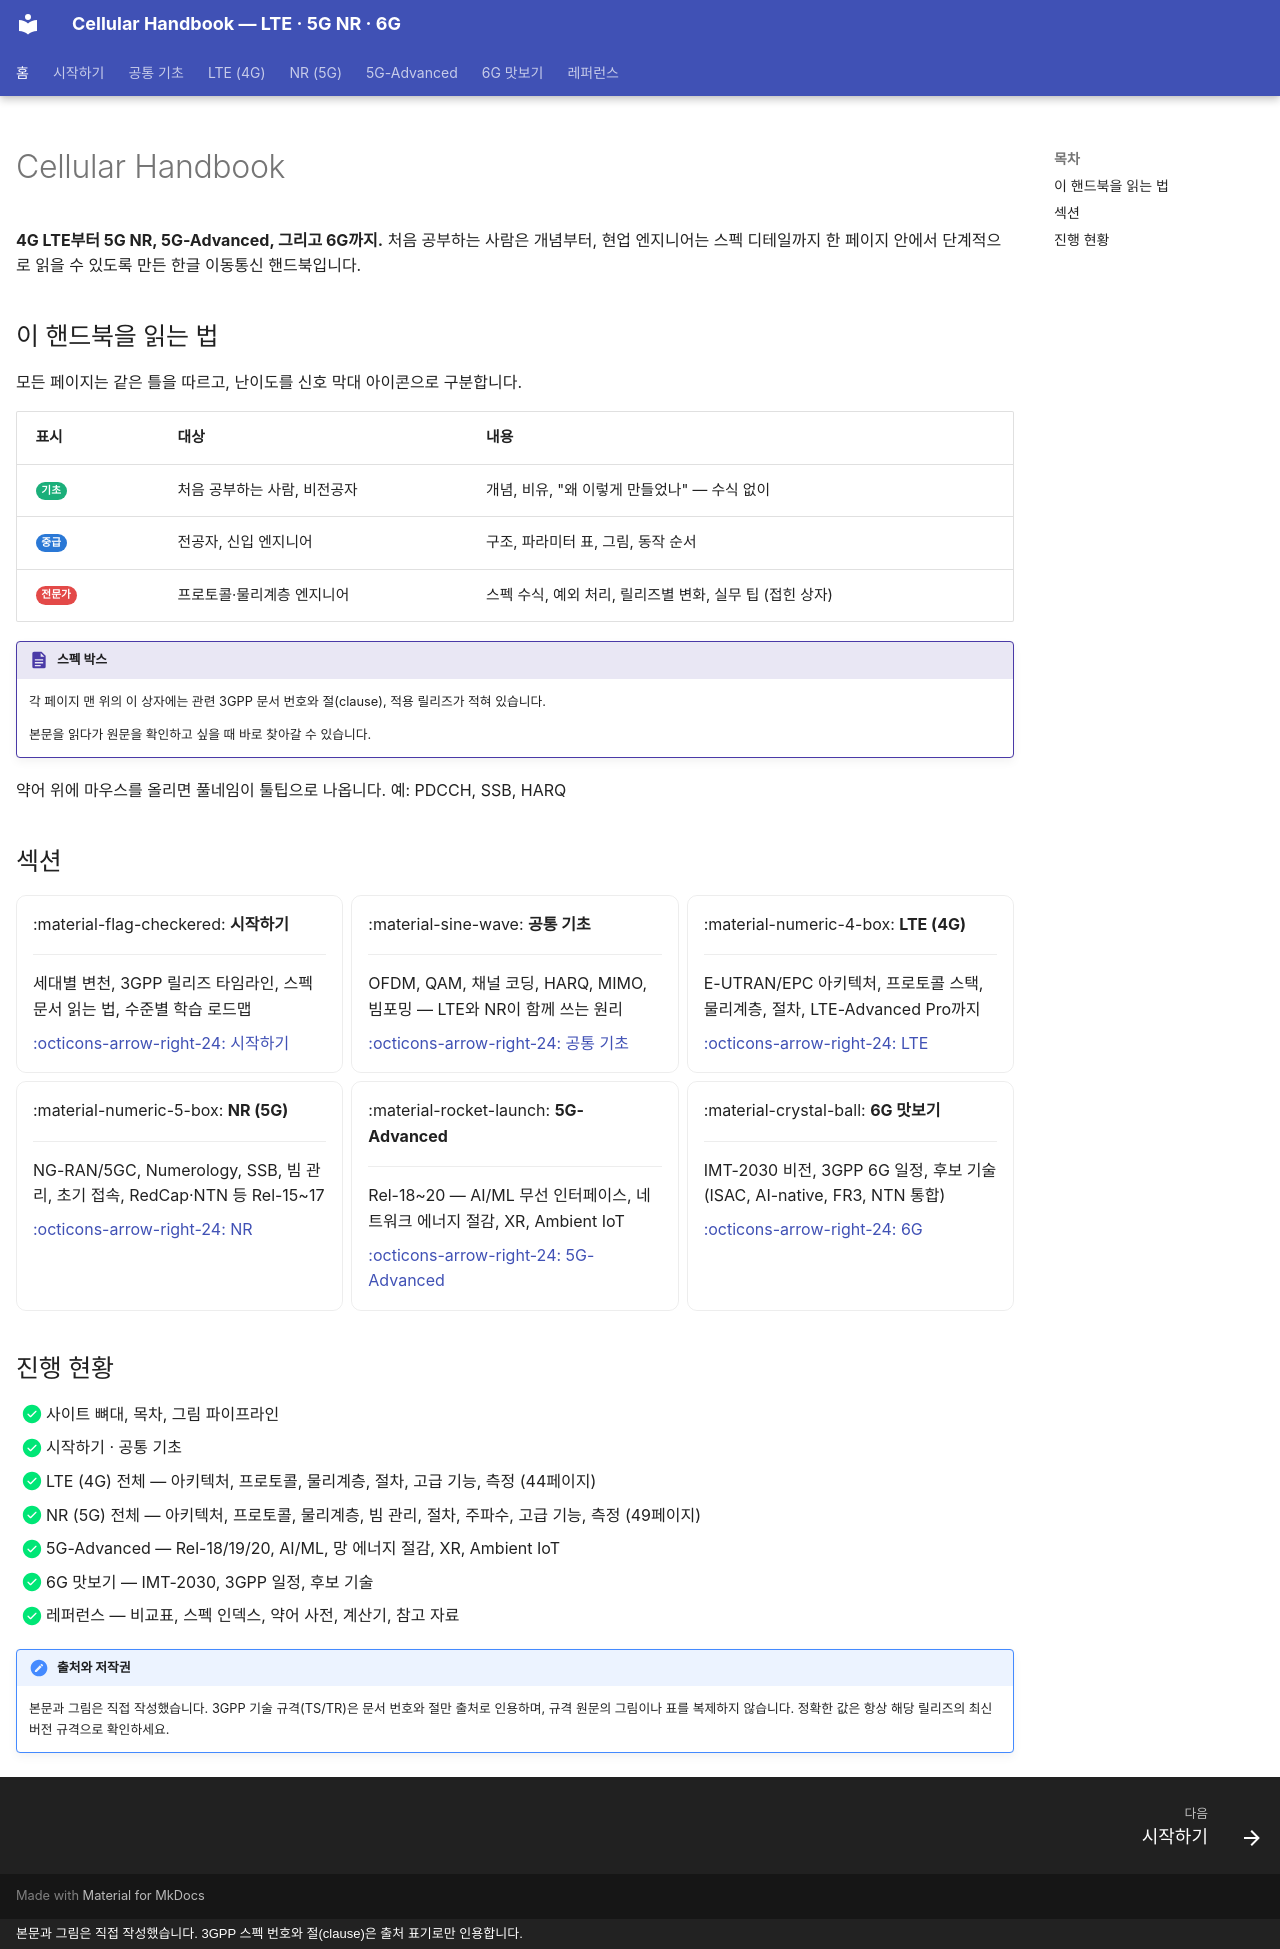

repository: goodhosup/cellular · page: index.html · generator: mkdocs · copyright: 본문과 그림은 직접 작성했습니다. 3GPP 스펙 번호와 절(clause)은 출처 표기로만 인용합니다.

---
hide:
  - navigation
---

# Cellular Handbook

**4G LTE부터 5G NR, 5G-Advanced, 그리고 6G까지.**
처음 공부하는 사람은 개념부터, 현업 엔지니어는 스펙 디테일까지 한 페이지 안에서 단계적으로 읽을 수 있도록 만든 한글 이동통신 핸드북입니다.

## 이 핸드북을 읽는 법

모든 페이지는 같은 틀을 따르고, 난이도를 신호 막대 아이콘으로 구분합니다.

| 표시 | 대상 | 내용 |
|---|---|---|
| <span class="lv lv1">기초</span> | 처음 공부하는 사람, 비전공자 | 개념, 비유, "왜 이렇게 만들었나" — 수식 없이 |
| <span class="lv lv2">중급</span> | 전공자, 신입 엔지니어 | 구조, 파라미터 표, 그림, 동작 순서 |
| <span class="lv lv3">전문가</span> | 프로토콜·물리계층 엔지니어 | 스펙 수식, 예외 처리, 릴리즈별 변화, 실무 팁 (접힌 상자) |

!!! spec "스펙 박스"
    각 페이지 맨 위의 이 상자에는 관련 3GPP 문서 번호와 절(clause), 적용 릴리즈가 적혀 있습니다.

    본문을 읽다가 원문을 확인하고 싶을 때 바로 찾아갈 수 있습니다.

약어 위에 마우스를 올리면 풀네임이 툴팁으로 나옵니다. 예: PDCCH, SSB, HARQ

## 섹션

<div class="grid cards" markdown>

-   :material-flag-checkered: **시작하기**

    ---

    세대별 변천, 3GPP 릴리즈 타임라인, 스펙 문서 읽는 법, 수준별 학습 로드맵

    [:octicons-arrow-right-24: 시작하기](getting-started/index.md)

-   :material-sine-wave: **공통 기초**

    ---

    OFDM, QAM, 채널 코딩, HARQ, MIMO, 빔포밍 — LTE와 NR이 함께 쓰는 원리

    [:octicons-arrow-right-24: 공통 기초](basics/index.md)

-   :material-numeric-4-box: **LTE (4G)**

    ---

    E-UTRAN/EPC 아키텍처, 프로토콜 스택, 물리계층, 절차, LTE-Advanced Pro까지

    [:octicons-arrow-right-24: LTE](lte/index.md)

-   :material-numeric-5-box: **NR (5G)**

    ---

    NG-RAN/5GC, Numerology, SSB, 빔 관리, 초기 접속, RedCap·NTN 등 Rel-15~17

    [:octicons-arrow-right-24: NR](nr/index.md)

-   :material-rocket-launch: **5G-Advanced**

    ---

    Rel-18~20 — AI/ML 무선 인터페이스, 네트워크 에너지 절감, XR, Ambient IoT

    [:octicons-arrow-right-24: 5G-Advanced](advanced5g/index.md)

-   :material-crystal-ball: **6G 맛보기**

    ---

    IMT-2030 비전, 3GPP 6G 일정, 후보 기술 (ISAC, AI-native, FR3, NTN 통합)

    [:octicons-arrow-right-24: 6G](sixg/index.md)

</div>

## 진행 현황

- [x] 사이트 뼈대, 목차, 그림 파이프라인
- [x] 시작하기 · 공통 기초
- [x] LTE (4G) 전체 — 아키텍처, 프로토콜, 물리계층, 절차, 고급 기능, 측정 (44페이지)
- [x] NR (5G) 전체 — 아키텍처, 프로토콜, 물리계층, 빔 관리, 절차, 주파수, 고급 기능, 측정 (49페이지)
- [x] 5G-Advanced — Rel-18/19/20, AI/ML, 망 에너지 절감, XR, Ambient IoT
- [x] 6G 맛보기 — IMT-2030, 3GPP 일정, 후보 기술
- [x] 레퍼런스 — 비교표, 스펙 인덱스, 약어 사전, 계산기, 참고 자료

!!! note "출처와 저작권"
    본문과 그림은 직접 작성했습니다. 3GPP 기술 규격(TS/TR)은 문서 번호와 절만 출처로 인용하며, 규격 원문의 그림이나 표를 복제하지 않습니다.
    정확한 값은 항상 해당 릴리즈의 최신 버전 규격으로 확인하세요.
